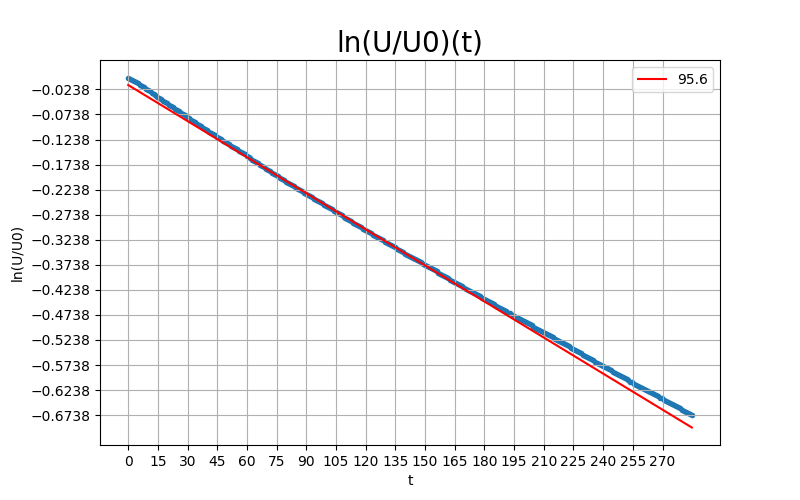

Source data for this figure (header and first rows):
t (s), V (mV)
0, 5.757
0.969, 5.745
1.901, 5.733
2.864, 5.718
3.827, 5.707
4.821, 5.692
5.821, 5.677
6.822, 5.661
7.822, 5.647
8.821, 5.632
9.821, 5.617
10.82, 5.602
11.82, 5.587
12.82, 5.572
13.82, 5.556
14.82, 5.542
15.82, 5.526
16.82, 5.511
17.82, 5.497
18.82, 5.482
19.82, 5.468
20.82, 5.452
21.82, 5.438
22.82, 5.425
23.82, 5.41
24.82, 5.395
25.82, 5.382
26.82, 5.368
27.82, 5.353
28.82, 5.338
29.82, 5.324
30.82, 5.309
31.82, 5.294
32.82, 5.279
33.82, 5.264
34.82, 5.25
35.82, 5.236
36.82, 5.222
37.82, 5.208
38.82, 5.194
39.82, 5.181
40.82, 5.167
41.82, 5.154
42.82, 5.141
43.82, 5.129
44.82, 5.116
45.82, 5.102
46.82, 5.089
47.82, 5.076
48.82, 5.064
49.82, 5.051
50.82, 5.038
51.82, 5.026
52.82, 5.014
53.82, 5.001
54.82, 4.988
55.82, 4.975
56.82, 4.962
57.82, 4.95
58.82, 4.937
... 226 more rows
